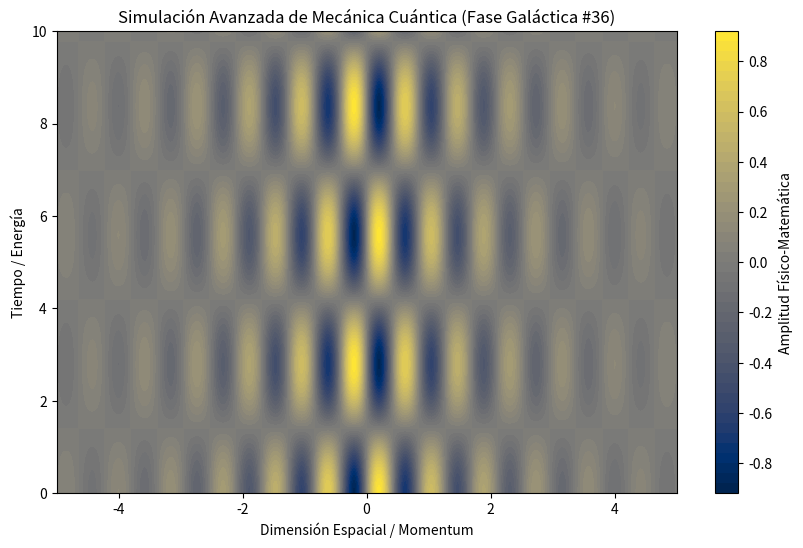

Recreate this plot in Python.
%matplotlib inline
# Simulación Galáctica: Mecánica Cuántica - Variante 36
import numpy as np
import matplotlib.pyplot as plt

# Parámetros Físicos Aleatorios
param_1 = 7.441
param_2 = 1.125
param_3 = 0.528

t = np.linspace(0, 10, 500)
x = np.linspace(-5, 5, 500)
X, T = np.meshgrid(x, t)

# Ecuación Base (Avanzada)
Z = np.sin(X * param_1) * np.cos(T * param_2) * np.exp(-np.abs(X) * param_3)

plt.figure(figsize=(10, 6))
plt.contourf(X, T, Z, 50, cmap='cividis')
plt.colorbar(label='Amplitud Físico-Matemática')
plt.title(r'Simulación Avanzada de Mecánica Cuántica (Fase Galáctica #36)')
plt.xlabel('Dimensión Espacial / Momentum')
plt.ylabel('Tiempo / Energía')
plt.show()
